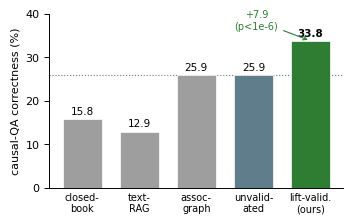

The matplotlib source for this figure: (Note: this script raises an exception after producing the figure.)
#!/usr/bin/env python3
"""Paper data figures (vector PDF, single-column width).
fig_qa.pdf    : 5-system causal-QA overall correctness (ours highlighted)
fig_audit.pdf : direction-signal audit vs SemMedDB (the negative result)"""
import matplotlib
matplotlib.use("Agg")
import matplotlib.pyplot as plt

plt.rcParams.update({
    "font.size": 8, "font.family": "DejaVu Sans", "axes.spines.top": False,
    "axes.spines.right": False, "axes.linewidth": 0.7, "xtick.major.size": 0,
    "ytick.major.width": 0.7, "figure.dpi": 200,
})
OUT = "/media/lansu/Expansion/PHD/causal-kg/paper"
MUTED, HILITE, BAD = "#9e9e9e", "#2e7d32", "#c62828"

# ---- Fig 2: QA overall correctness ----
sys = ["closed-\nbook", "text-\nRAG", "assoc-\ngraph", "unvalid-\nated", "lift-valid.\n(ours)"]
ov = [15.8, 12.9, 25.9, 25.9, 33.8]
colors = [MUTED, MUTED, MUTED, "#607d8b", HILITE]
fig, ax = plt.subplots(figsize=(3.4, 2.1))
bars = ax.bar(range(5), ov, color=colors, width=0.68, edgecolor="white", linewidth=0.5)
for i, v in enumerate(ov):
    ax.text(i, v + 0.6, f"{v:.1f}", ha="center", va="bottom", fontsize=7.5,
            fontweight="bold" if i == 4 else "normal")
ax.set_xticks(range(5)); ax.set_xticklabels(sys, fontsize=7)
ax.set_ylabel("causal-QA correctness (%)"); ax.set_ylim(0, 40)
ax.axhline(ov[3], ls=":", lw=0.8, color="#607d8b", zorder=0)
ax.annotate("+7.9\n(p<1e-6)", xy=(4, 33.8), xytext=(3.05, 36.5), fontsize=7, color=HILITE,
            ha="center", arrowprops=dict(arrowstyle="->", color=HILITE, lw=0.8))
fig.tight_layout(pad=0.3); fig.savefig(f"{OUT}/fig_qa.pdf", bbox_inches="tight"); fig.savefig(f"{OUT}/fig_qa.png", bbox_inches="tight", dpi=200); plt.close(fig)

# ---- Fig 3: direction audit (negative result) ----
fig, (a1, a2) = plt.subplots(1, 2, figsize=(3.5, 2.05), gridspec_kw={"width_ratios": [1.3, 1]})
# left: accuracy on the 686 edges where temporal commits
xb = [0, 1.5]
acc = [69.4, 54.2]
a1.bar(xb, acc, color=["#607d8b", BAD], width=0.7, edgecolor="white", linewidth=0.5)
for x, v in zip(xb, acc):
    a1.text(x, v + 1.5, f"{v:.1f}", ha="center", va="bottom", fontsize=7.5)
a1.axhline(50, ls="--", lw=0.8, color="#444"); a1.text(2.05, 51, "chance", fontsize=6.3, color="#444", ha="left")
a1.set_xticks(xb); a1.set_xticklabels(["LLM\nextraction", "temporal\nprecedence"], fontsize=6.3)
a1.set_ylabel("direction acc. vs\nSemMedDB (%)"); a1.set_ylim(0, 82); a1.set_xlim(-0.75, 2.45)
a1.set_title("on 686 committed edges", fontsize=6.8)
# right: temporal "reversed" verdicts: false vs true (label segments directly, no legend)
a2.bar([0], [204], color=BAD, width=0.5, edgecolor="white")
a2.bar([0], [100], bottom=[204], color=HILITE, width=0.5, edgecolor="white")
a2.text(0, 102, "204", ha="center", va="center", color="white", fontsize=7.5, fontweight="bold")
a2.text(0, 254, "100", ha="center", va="center", color="white", fontsize=7.5, fontweight="bold")
a2.text(0.30, 102, "false\nreversal", ha="left", va="center", fontsize=6.2, color=BAD)
a2.text(0.30, 254, "true\ncorrection", ha="left", va="center", fontsize=6.2, color=HILITE)
a2.set_xticks([0]); a2.set_xticklabels(["temporal\n'reversed' calls"], fontsize=7)
a2.set_ylabel("# edges"); a2.set_ylim(0, 340); a2.set_xlim(-0.55, 1.5)
fig.tight_layout(pad=0.3); fig.savefig(f"{OUT}/fig_audit.pdf", bbox_inches="tight"); fig.savefig(f"{OUT}/fig_audit.png", bbox_inches="tight", dpi=200); plt.close(fig)

print("wrote paper/fig_qa.pdf and paper/fig_audit.pdf")
